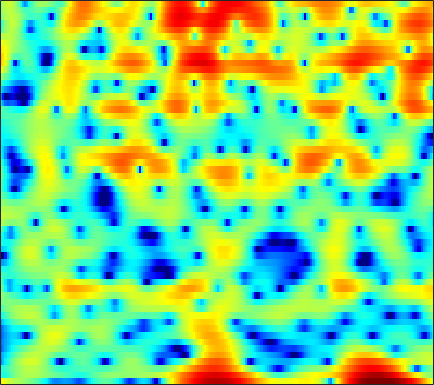

The table this chart was drawn from, first rows:
5.6387, 4.8321, 3.9041, 3.1639, 2.7265, 2.2952, 1.9909, 1.8155, 1.6117, 1.3971, 1.1185, 0.86596, 0.46175, -0.00061424, -0.38775, -0.9514, -1.5736, -2.0891, -2.8722, -3.8208, -4.9546, -5.9288, -7.3049, -8.7177
-3.947, -4.35, -4.046, -3.169, -2.391, -1.398, -0.5257, 0.03509, 0.656, 1.135, 1.485, 1.67, 1.825, 1.888, 1.883, 1.813, 1.673, 1.523, 1.274, 0.9743, 0.6411, 0.3787, 0.02409, -0.328
-4.106, -3.726, -3.038, -2.261, -1.668, -0.9068, -0.198, 0.2874, 0.8644, 1.357, 1.752, 1.977, 2.184, 2.281, 2.285, 2.2, 2.019, 1.819, 1.468, 1.03, 0.5126, 0.07823, -0.5461, -1.196
-9.617, -7.721, -5.622, -3.854, -2.701, -1.365, -0.2336, 0.4984, 1.332, 2.025, 2.585, 2.919, 3.245, 3.434, 3.478, 3.408, 3.186, 2.91, 2.389, 1.675, 0.7387, -0.1406, -1.6, -3.496
-9.067, -8.016, -6.633, -5.308, -4.359, -3.17, -2.089, -1.347, -0.4673, 0.2958, 0.9512, 1.372, 1.843, 2.203, 2.398, 2.558, 2.6, 2.547, 2.367, 2.065, 1.646, 1.259, 0.6595, -0.003667
-11.6, -10.24, -8.618, -7.215, -6.288, -5.175, -4.198, -3.527, -2.706, -1.965, -1.291, -0.8209, -0.2341, 0.3135, 0.6995, 1.171, 1.58, 1.837, 2.108, 2.291, 2.375, 2.375, 2.292, 2.133
-10.96, -9.986, -8.804, -7.764, -7.103, -6.407, -5.936, -5.702, -5.508, -5.392, -5.224, -4.967, -4.362, -3.425, -2.575, -1.369, -0.1983, 0.6034, 1.534, 2.294, 2.874, 3.196, 3.479, 3.601
-11.87, -10.56, -9.118, -8.014, -7.392, -6.866, -6.768, -7.026, -7.949, -9.784, -13.22, -18.44, -28.19, -13.41, -8.946, -5.101, -2.438, -0.9116, 0.6776, 1.885, 2.784, 3.295, 3.79, 4.092
-11.56, -10.1, -8.434, -7.088, -6.296, -5.488, -4.938, -4.682, -4.565, -4.615, -4.698, -4.651, -4.303, -3.577, -2.835, -1.722, -0.6269, 0.1248, 0.9908, 1.687, 2.224, 2.533, 2.835, 3.026
-8.306, -7.091, -5.626, -4.327, -3.495, -2.579, -1.839, -1.369, -0.838, -0.4038, -0.0545, 0.173, 0.4654, 0.7617, 0.9749, 1.226, 1.416, 1.504, 1.535, 1.453, 1.264, 1.063, 0.7557, 0.4742
-4.964, -3.857, -2.575, -1.483, -0.7661, 0.0622, 0.7309, 1.139, 1.591, 1.963, 2.243, 2.401, 2.54, 2.599, 2.585, 2.474, 2.23, 1.941, 1.381, 0.5643, -0.5704, -1.7, -3.681, -6.266
-2.143, -1.471, -0.6868, -0.06002, 0.3271, 0.7763, 1.158, 1.386, 1.611, 1.764, 1.873, 1.93, 1.958, 1.923, 1.847, 1.679, 1.422, 1.137, 0.6188, -0.1076, -1.07, -1.985, -3.463, -5.168
-0.1828, -0.09231, -0.007338, 0.03872, 0.04025, -0.01365, -0.1005, -0.1739, -0.2908, -0.4408, -0.5802, -0.6634, -0.7142, -0.6999, -0.66, -0.5926, -0.5498, -0.541, -0.5749, -0.6522, -0.76, -0.8299, -0.872, -0.7947
0.8006, 0.2409, -0.5109, -1.146, -1.51, -1.938, -2.38, -2.745, -3.339, -4.143, -5.074, -5.709, -6.039, -5.59, -4.917, -3.954, -3.211, -2.844, -2.577, -2.455, -2.296, -2.02, -1.365, -0.3838
-0.06122, -1.904, -4.888, -7.763, -8.536, -7.378, -5.925, -5.385, -5.543, -6.723, -9.522, -13.46, -20.88, -12.65, -8.653, -5.645, -4.178, -3.818, -4.343, -6.136, -9.853, -13.57, -9.843, -4.015
-1.463, -3.208, -5.979, -8.439, -8.804, -7.575, -5.9, -4.889, -4.096, -3.821, -3.774, -3.802, -3.691, -3.245, -2.769, -2.191, -1.813, -1.746, -1.984, -2.545, -3.116, -3.182, -2.37, -0.7054
-2.213, -2.683, -3.209, -3.568, -3.638, -3.45, -3.119, -2.803, -2.333, -1.922, -1.568, -1.316, -0.9955, -0.7063, -0.5091, -0.2702, -0.09115, -0.00316, 0.08679, 0.1588, 0.2799, 0.4391, 0.7614, 1.198
-4.338, -4.368, -4.205, -3.891, -3.574, -3, -2.373, -1.926, -1.331, -0.7701, -0.285, 0.02834, 0.3913, 0.6605, 0.8087, 0.951, 1.019, 1.03, 1.01, 0.9749, 0.9448, 0.9426, 0.977, 1.052
-9.098, -9.009, -8.071, -6.517, -5.281, -3.773, -2.42, -1.517, -0.5015, 0.3353, 1.016, 1.416, 1.804, 2.05, 2.139, 2.121, 1.965, 1.767, 1.4, 0.951, 0.4699, 0.1321, -0.2104, -0.3553
-21.02, -25.93, -14.28, -9.074, -6.429, -3.817, -1.888, -0.7044, 0.5898, 1.599, 2.371, 2.817, 3.215, 3.413, 3.424, 3.237, 2.81, 2.317, 1.382, 0.09391, -1.594, -3.112, -5.189, -6.226
-7.118, -7.025, -6.325, -5.074, -4.06, -2.691, -1.345, -0.4428, 0.6417, 1.578, 2.324, 2.76, 3.184, 3.392, 3.403, 3.219, 2.774, 2.236, 1.217, -0.2514, -2.319, -4.395, -7.952, -10.43
-4.368, -4.548, -4.728, -4.654, -4.389, -3.819, -2.924, -2.14, -1.1, -0.1165, 0.7337, 1.238, 1.756, 2.077, 2.192, 2.199, 2.037, 1.81, 1.391, 0.8461, 0.2205, -0.2405, -0.724, -0.9125
-3.642, -4.69, -6.497, -8.743, -10.06, -9.696, -7.392, -5.497, -3.346, -1.766, -0.6279, -0.02277, 0.493, 0.7822, 0.9057, 0.9948, 1.069, 1.149, 1.267, 1.406, 1.542, 1.634, 1.748, 1.847
-1.149, -2.373, -4.538, -7.545, -9.688, -9.624, -6.637, -4.534, -2.484, -1.149, -0.4654, -0.2863, -0.4533, -0.9866, -1.513, -2.116, -2.187, -1.768, -0.778, 0.3432, 1.343, 1.948, 2.542, 2.911
1.986, 1.555, 0.9655, 0.4029, 0.1097, 0.0269, 0.1584, 0.3789, 0.6231, 0.677, 0.3845, -0.1399, -1.361, -3.484, -6.044, -12.43, -26.08, -11.71, -5.417, -2.112, -0.08988, 0.9106, 1.742, 2.137
2.545, 2.495, 2.354, 2.22, 2.097, 1.969, 1.849, 1.751, 1.585, 1.3, 0.8849, 0.4327, -0.3756, -1.408, -2.248, -3.195, -3.477, -3.114, -2.142, -1.078, -0.2446, 0.1506, 0.3396, 0.1219
1.717, 1.761, 1.715, 1.613, 1.531, 1.383, 1.286, 1.206, 1.116, 1.029, 0.9183, 0.8218, 0.661, 0.5107, 0.4015, 0.3216, 0.3291, 0.3905, 0.5293, 0.6385, 0.627, 0.4814, 0.03867, -0.7724
0.4736, 0.3418, 0.09271, -0.2603, -0.5059, -0.7773, -0.9395, -0.9448, -0.8246, -0.5562, -0.2261, 0.05257, 0.4373, 0.8005, 1.058, 1.365, 1.623, 1.778, 1.91, 1.932, 1.812, 1.606, 1.142, 0.4417
-0.9927, -1.58, -2.529, -3.709, -4.641, -5.701, -6.337, -6.246, -5.517, -4.401, -3.176, -2.289, -1.197, -0.2516, 0.3861, 1.124, 1.737, 2.12, 2.493, 2.728, 2.807, 2.764, 2.564, 2.21
-2.097, -3.182, -5.107, -7.644, -10.33, -15.56, -25.88, -20.99, -13.63, -9.671, -6.979, -5.392, -3.628, -2.142, -1.158, 0.01022, 1.018, 1.663, 2.375, 2.91, 3.256, 3.391, 3.417, 3.272
-1.767, -2.986, -4.981, -7.154, -8.984, -11.16, -12.72, -12.8, -11.91, -10.4, -8.783, -7.594, -5.995, -4.359, -3.115, -1.51, -0.01438, 0.973, 2.114, 2.988, 3.598, 3.875, 4.015, 3.906
-0.6191, -1.994, -4.022, -6.16, -7.749, -9.785, -11.17, -11.85, -12.06, -12.01, -11.71, -11.47, -10.6, -8.579, -6.563, -3.7, -1.129, 0.5173, 2.282, 3.574, 4.435, 4.815, 4.977, 4.765
-0.7759, -2.416, -4.917, -7.942, -10.61, -15.23, -20.16, -21.47, -18.14, -16.09, -16.01, -17.57, -24.49, -18.01, -11.02, -5.363, -1.549, 0.596, 2.73, 4.203, 5.113, 5.47, 5.537, 5.154
-2.533, -4.307, -6.865, -9.917, -12.06, -15.2, -17.1, -17.18, -15.42, -13.12, -11.25, -9.909, -8.2, -6.067, -4.241, -1.722, 0.56, 2.008, 3.503, 4.546, 5.12, 5.239, 5.011, 4.346
-4.499, -6.452, -9.55, -13.98, -17.5, -19.46, -15.82, -13.4, -10.52, -8.208, -6.057, -4.637, -2.86, -1.138, 0.06501, 1.56, 2.852, 3.68, 4.516, 5.026, 5.164, 5.006, 4.416, 3.358
-5.514, -6.684, -8.712, -11.23, -12.73, -13.28, -11.38, -9.502, -7.195, -5.115, -3.312, -2.123, -0.667, 0.6301, 1.5, 2.518, 3.349, 3.829, 4.286, 4.479, 4.393, 4.133, 3.486, 2.461
-5.576, -5.78, -6.192, -6.45, -6.518, -6.306, -5.711, -5.091, -4.077, -2.982, -1.888, -1.091, -0.09517, 0.8014, 1.401, 2.088, 2.641, 2.946, 3.207, 3.287, 3.181, 2.971, 2.525, 1.89
-5.499, -5.258, -4.946, -4.623, -4.396, -3.972, -3.502, -3.07, -2.433, -1.756, -1.057, -0.5295, 0.1441, 0.7573, 1.176, 1.649, 2.021, 2.235, 2.401, 2.45, 2.368, 2.222, 1.934, 1.556
-5.241, -4.756, -4.164, -3.706, -3.354, -2.931, -2.487, -2.135, -1.659, -1.15, -0.6325, -0.242, 0.2674, 0.75, 1.079, 1.464, 1.762, 1.923, 2.047, 2.057, 1.956, 1.819, 1.559, 1.241
-4.276, -3.788, -3.3, -2.938, -2.653, -2.362, -2.029, -1.796, -1.454, -1.059, -0.6214, -0.2752, 0.2071, 0.7067, 1.056, 1.491, 1.842, 2.018, 2.143, 2.105, 1.908, 1.668, 1.238, 0.7389
-2.395, -2.267, -2.276, -2.229, -2.246, -2.228, -2.19, -2.16, -2.003, -1.767, -1.382, -1.005, -0.3598, 0.383, 0.9626, 1.686, 2.317, 2.666, 2.932, 2.926, 2.594, 2.103, 1.106, -0.2574
-1.433, -2.112, -2.794, -3.304, -3.684, -3.981, -4.42, -4.674, -5.073, -5.34, -5.228, -4.723, -3.502, -1.964, -0.6789, 0.9211, 2.284, 3.129, 3.901, 4.257, 4.112, 3.611, 2.307, -0.05789
-6.463, -8.844, -11.26, -12.15, -11.68, -11.44, -11.83, -12.66, -14.76, -17.52, -20.57, -20.44, -15.88, -10.81, -7.605, -4.156, -1.485, 0.08546, 1.665, 2.715, 3.291, 3.434, 3.267, 2.779
-10.55, -14.74, -20.43, -19.63, -17.71, -16.69, -17.2, -18.89, -23.04, -28.98, -35.18, -30.92, -22.76, -16.46, -12.52, -8.392, -5.237, -3.337, -1.296, 0.2311, 1.376, 2.037, 2.69, 3.186
-6.518, -7.895, -9.526, -10.89, -11.85, -12.87, -14.3, -15.6, -17.66, -19.62, -20.14, -19.15, -16.21, -13.02, -10.75, -7.974, -5.636, -4.149, -2.417, -0.96, 0.2603, 1.037, 1.954, 2.76
-2.64, -3.443, -4.645, -5.859, -6.683, -7.776, -8.822, -9.543, -10.19, -10.55, -10.52, -10.07, -9.179, -7.982, -7.051, -5.774, -4.513, -3.664, -2.624, -1.636, -0.703, -0.02282, 0.8798, 1.774
0.9845, 0.2205, -0.9594, -2.239, -3.135, -4.356, -5.306, -5.785, -6.131, -6.172, -5.946, -5.637, -5.235, -4.755, -4.43, -4.064, -3.793, -3.584, -3.358, -3.096, -2.695, -2.218, -1.374, -0.3082
4.641, 3.632, 1.968, 0.006205, -1.691, -4.09, -6.005, -6.535, -6.128, -5.025, -3.939, -3.388, -2.87, -2.703, -2.759, -3.141, -3.897, -4.661, -5.854, -7.118, -7.968, -8.013, -6.985, -5.013
7.279, 6.087, 4.103, 1.534, -0.9903, -5.835, -14.37, -16.99, -8.711, -4.894, -2.877, -2.099, -1.532, -1.635, -2.047, -3.121, -4.811, -6.718, -10.2, -15.39, -24.23, -31.95, -22.19, -14.66
7.347, 6.351, 4.893, 3.199, 1.796, -0.02668, -1.466, -2.008, -2.145, -1.872, -1.582, -1.478, -1.588, -2.051, -2.7, -3.973, -5.69, -7.401, -10.34, -14.12, -18.53, -21.77, -22.73, -16.6
6.196, 5.535, 4.582, 3.588, 2.812, 1.863, 1.018, 0.4659, -0.1508, -0.6485, -1.113, -1.438, -2.025, -2.677, -3.249, -4.134, -5.185, -6.033, -7.272, -8.401, -9.236, -9.482, -9.044, -7.793
4.65, 4.261, 3.7, 3.136, 2.708, 2.093, 1.436, 0.8932, 0.1745, -0.5688, -1.32, -1.906, -2.619, -3.289, -3.7, -4.143, -4.555, -4.794, -5.003, -5.098, -5.026, -4.831, -4.331, -3.574
2.252, 2.24, 2.317, 2.32, 2.258, 1.967, 1.459, 0.9587, 0.09425, -0.9825, -2.219, -3.201, -4.354, -5.174, -5.478, -5.449, -5.047, -4.672, -4.133, -3.635, -3.125, -2.711, -2.121, -1.427
-2.624, -1.095, 0.5609, 1.593, 1.985, 2.133, 1.844, 1.36, 0.303, -1.258, -3.445, -5.572, -9.445, -13.42, -13.16, -9.719, -6.877, -5.392, -4.071, -3.197, -2.603, -2.25, -1.763, -1.138
-4.33, -1.849, 0.3374, 1.714, 2.3, 2.63, 2.484, 2.052, 1.095, -0.3262, -2.256, -4.145, -6.934, -9.211, -9.236, -7.367, -5.441, -4.351, -3.528, -3.304, -3.661, -4.26, -5.162, -5.428
-0.06157, 0.593, 1.466, 2.144, 2.488, 2.589, 2.346, 1.962, 1.223, 0.2983, -0.7301, -1.436, -2.303, -2.807, -2.93, -2.826, -2.545, -2.472, -2.591, -3.238, -4.631, -6.432, -10.63, -18.39
0.6988, 1.302, 1.953, 2.335, 2.42, 2.262, 1.765, 1.201, 0.2284, -0.8739, -1.875, -2.372, -2.65, -2.467, -2.121, -1.605, -1.206, -1.048, -1.066, -1.409, -2.039, -2.645, -3.45, -3.841
0.9104, 1.75, 2.532, 2.936, 2.948, 2.632, 1.842, 0.862, -1.045, -3.852, -7.583, -9.928, -8.137, -4.793, -2.851, -1.016, 0.1377, 0.7266, 1.116, 1.195, 0.9903, 0.7167, 0.217, -0.3572
